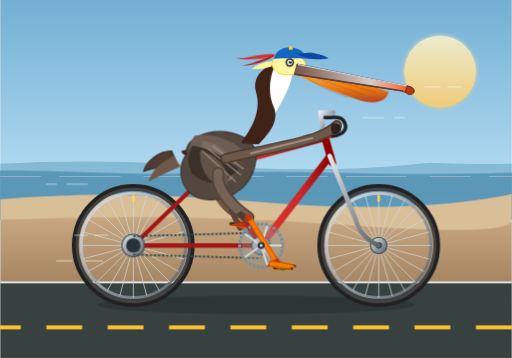
t = 0.00 s
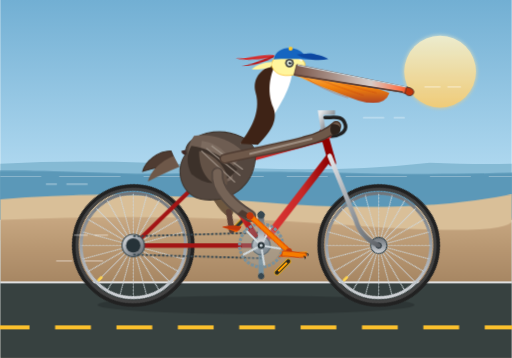
t = 0.75 s
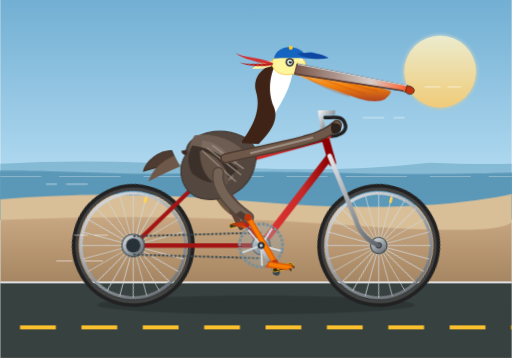
t = 1.25 s
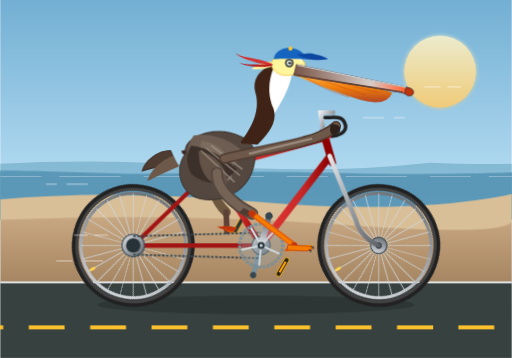
t = 2.00 s
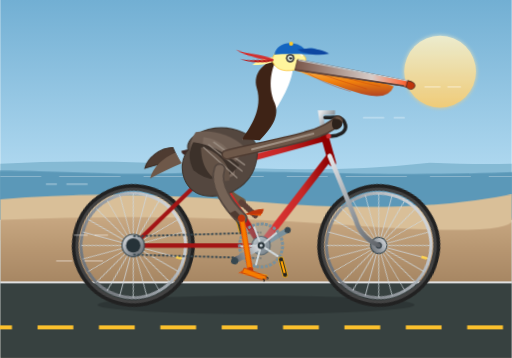
t = 2.75 s
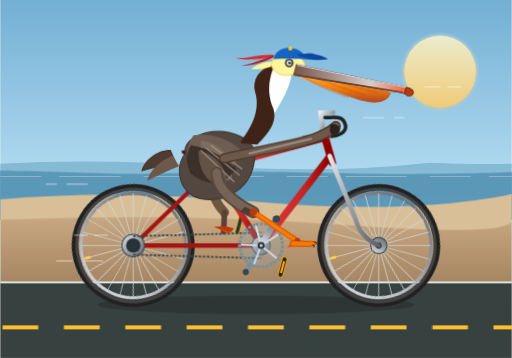
t = 3.25 s

The animated SVG that drew these frames (rendered in a browser with its animation timeline set to each time). Animation: 13 CSS @keyframes rules; one cycle of 4.00 s, repeats indefinitely.

<svg xmlns="http://www.w3.org/2000/svg" viewBox="0 0 1000 700" width="100%" height="100%">
  <defs>
    <!-- Background Gradients -->
    <linearGradient id="skyGrad" x1="0%" y1="0%" x2="0%" y2="100%">
      <stop offset="0%" stop-color="#72afd3"/>
      <stop offset="60%" stop-color="#bfe3f7"/>
      <stop offset="100%" stop-color="#eef7fa"/>
    </linearGradient>

    <linearGradient id="sunGrad" x1="0%" y1="0%" x2="0%" y2="100%">
      <stop offset="0%" stop-color="#fff5cc"/>
      <stop offset="100%" stop-color="#ffcc66"/>
    </linearGradient>

    <linearGradient id="groundGrad" x1="0%" y1="0%" x2="0%" y2="100%">
      <stop offset="0%" stop-color="#c8a882"/>
      <stop offset="25%" stop-color="#b69570"/>
      <stop offset="100%" stop-color="#806243"/>
    </linearGradient>

    <!-- Metallic & Pelican Gradients -->
    <linearGradient id="metalGrad" x1="0%" y1="0%" x2="100%" y2="100%">
      <stop offset="0%" stop-color="#e6e8eb"/>
      <stop offset="50%" stop-color="#9aa0a6"/>
      <stop offset="100%" stop-color="#5f6368"/>
    </linearGradient>

    <linearGradient id="frameGrad" x1="0%" y1="0%" x2="100%" y2="0%">
      <stop offset="0%" stop-color="#e53935"/>
      <stop offset="60%" stop-color="#c62828"/>
      <stop offset="100%" stop-color="#8e0000"/>
    </linearGradient>

    <linearGradient id="pouchGrad" x1="0%" y1="0%" x2="0%" y2="100%">
      <stop offset="0%" stop-color="#ffb74d"/>
      <stop offset="50%" stop-color="#f57c00"/>
      <stop offset="100%" stop-color="#b23c17"/>
    </linearGradient>

    <linearGradient id="billGrad" x1="0%" y1="0%" x2="100%" y2="0%">
      <stop offset="0%" stop-color="#795548"/>
      <stop offset="65%" stop-color="#d7ccc8"/>
      <stop offset="90%" stop-color="#ff7043"/>
      <stop offset="100%" stop-color="#d84315"/>
    </linearGradient>

    <!-- Reusable Spoked Wheel (Radius = 110, Center = 0,0) -->
    <g id="wheel">
      <!-- Shadow & Tire -->
      <circle cx="0" cy="0" r="114" fill="none" stroke="#212121" stroke-width="12"/>
      <circle cx="0" cy="0" r="110" fill="none" stroke="#424242" stroke-width="6"/>
      <!-- Rim -->
      <circle cx="0" cy="0" r="102" fill="none" stroke="url(#metalGrad)" stroke-width="6"/>
      <!-- 24 Spokes (12 cross-diameter lines) -->
      <g stroke="#cfd8dc" stroke-width="1.8" opacity="0.85">
        <line x1="0" y1="-102" x2="0" y2="102"/>
        <line x1="-102" y1="0" x2="102" y2="0"/>
        <line x1="-72.1" y1="-72.1" x2="72.1" y2="72.1"/>
        <line x1="-72.1" y1="72.1" x2="72.1" y2="-72.1"/>
        <line x1="-98.5" y1="-26.4" x2="98.5" y2="26.4"/>
        <line x1="-98.5" y1="26.4" x2="98.5" y2="-26.4"/>
        <line x1="-26.4" y1="-98.5" x2="26.4" y2="98.5"/>
        <line x1="-26.4" y1="98.5" x2="26.4" y2="-98.5"/>
        <line x1="-88.3" y1="-51" x2="88.3" y2="51"/>
        <line x1="-88.3" y1="51" x2="88.3" y2="-51"/>
        <line x1="-51" y1="-88.3" x2="51" y2="88.3"/>
        <line x1="-51" y1="88.3" x2="51" y2="-88.3"/>
      </g>
      <!-- Hub & Fasteners -->
      <circle cx="0" cy="0" r="16" fill="url(#metalGrad)" stroke="#37474f" stroke-width="2"/>
      <circle cx="0" cy="0" r="6" fill="#263238"/>
      <!-- Valve Stem for visible rotation track -->
      <rect x="-2.5" y="-98" width="5" height="12" rx="1.5" fill="#ffd54f"/>
    </g>

    <!-- Coast/Ocean Path Filter for soft glow -->
    <filter id="softGlow" x="-20%" y="-20%" width="140%" height="140%">
      <feGaussianBlur stdDeviation="4" result="blur"/>
      <feComposite in="SourceGraphic" in2="blur" operator="over"/>
    </filter>
  </defs>

  <style><![CDATA[
    /* Cycle timing base: 1.2s smooth full cadence */
    :root {
      --tempo: 1.2s;
    }

    /* Ambient environment motions */
    .road-dash {
      animation: roadScroll 0.35s linear infinite;
    }
    @keyframes roadScroll {
      0% { stroke-dashoffset: 0; }
      100% { stroke-dashoffset: -120; }
    }

    .ocean-wave {
      animation: waveDrift 4s ease-in-out infinite alternate;
    }
    @keyframes waveDrift {
      0% { transform: translateX(0); }
      100% { transform: translateX(-40px); }
    }

    /* Wheel continuous forward spin (CW) */
    .wheel-rotate-rear {
      transform-origin: 260px 480px;
      animation: wheelSpin var(--tempo) linear infinite;
    }
    .wheel-rotate-front {
      transform-origin: 740px 480px;
      animation: wheelSpin var(--tempo) linear infinite;
    }
    @keyframes wheelSpin {
      0% { transform: rotate(0deg); }
      100% { transform: rotate(360deg); }
    }

    /* Bottom bracket crank system: Center = (510, 480) */
    .crank-assembly {
      transform-origin: 510px 480px;
      animation: wheelSpin var(--tempo) linear infinite;
    }

    /* Pedals counter-rotate so they stay horizontally level under the pelican's feet */
    .pedal-counter-right {
      transform-origin: 552.4px 522.4px; /* 510 + 60*cos(45°), 480 + 60*sin(45°) */
      animation: counterSpin var(--tempo) linear infinite;
    }
    .pedal-counter-left {
      transform-origin: 467.6px 437.6px; /* 510 - 60*cos(45°), 480 - 60*sin(45°) */
      animation: counterSpin var(--tempo) linear infinite;
    }
    @keyframes counterSpin {
      0% { transform: rotate(0deg); }
      100% { transform: rotate(-360deg); }
    }

    /* Dynamic Pelican Anatomy: Legs, Body, Neck, Head & Cap */
    /* Right Leg (Foreground, attached to Right Pedal at radius 60, starts at 45 deg) */
    .right-thigh {
      transform-origin: 426px 338px; /* Hip joint */
      animation: rightThighMotion var(--tempo) ease-in-out infinite;
    }
    .right-shin {
      transform-origin: 485px 425px; /* Knee joint */
      animation: rightShinMotion var(--tempo) ease-in-out infinite;
    }
    .right-foot {
      transform-origin: 540px 512px; /* Ankle joint */
      animation: rightFootMotion var(--tempo) ease-in-out infinite;
    }

    @keyframes rightThighMotion {
      0%   { transform: rotate(0deg); }
      25%  { transform: rotate(11deg); }  /* pedal pushes down */
      50%  { transform: rotate(3deg); }   /* bottom of stroke */
      75%  { transform: rotate(-10deg); } /* upstroke */
      100% { transform: rotate(0deg); }
    }
    @keyframes rightShinMotion {
      0%   { transform: rotate(0deg); }
      25%  { transform: rotate(14deg); }
      50%  { transform: rotate(-8deg); }
      75%  { transform: rotate(-16deg); }
      100% { transform: rotate(0deg); }
    }
    @keyframes rightFootMotion {
      0%   { transform: rotate(0deg); }
      25%  { transform: rotate(-12deg); }
      50%  { transform: rotate(6deg); }
      75%  { transform: rotate(18deg); }
      100% { transform: rotate(0deg); }
    }

    /* Left Leg (Background, 180° out of phase with Right Leg) */
    .left-thigh {
      transform-origin: 420px 334px;
      animation: leftThighMotion var(--tempo) ease-in-out infinite;
    }
    .left-shin {
      transform-origin: 456px 410px;
      animation: leftShinMotion var(--tempo) ease-in-out infinite;
    }
    .left-foot {
      transform-origin: 470px 445px;
      animation: leftFootMotion var(--tempo) ease-in-out infinite;
    }

    @keyframes leftThighMotion {
      0%   { transform: rotate(3deg); }
      25%  { transform: rotate(-10deg); }
      50%  { transform: rotate(0deg); }
      75%  { transform: rotate(11deg); }
      100% { transform: rotate(3deg); }
    }
    @keyframes leftShinMotion {
      0%   { transform: rotate(-8deg); }
      25%  { transform: rotate(-16deg); }
      50%  { transform: rotate(0deg); }
      75%  { transform: rotate(14deg); }
      100% { transform: rotate(-8deg); }
    }
    @keyframes leftFootMotion {
      0%   { transform: rotate(6deg); }
      25%  { transform: rotate(18deg); }
      50%  { transform: rotate(0deg); }
      75%  { transform: rotate(-12deg); }
      100% { transform: rotate(6deg); }
    }

    /* Natural Riding Cadence Bobbing: Pelvis and Torso */
    .pelican-rider {
      animation: bodyBob var(--tempo) ease-in-out infinite;
    }
    @keyframes bodyBob {
      0%   { transform: translateY(0px) rotate(0deg); }
      25%  { transform: translateY(-4px) rotate(-0.5deg); }
      50%  { transform: translateY(1.5px) rotate(0deg); }
      75%  { transform: translateY(-4px) rotate(0.5deg); }
      100% { transform: translateY(0px) rotate(0deg); }
    }

    /* Pelican Gular Pouch Wobble & Throat Breathing */
    .pouch-elastic {
      transform-origin: 575px 145px;
      animation: pouchBreathe 2.4s ease-in-out infinite alternate;
    }
    @keyframes pouchBreathe {
      0%   { transform: scale(1) skewX(0deg); }
      100% { transform: scale(1.05, 0.96) skewX(-1.5deg); }
    }

    /* Pelican Cap Bow Ribbon Fluttering in Headwind */
    .ribbon-flutter {
      transform-origin: 485px 105px;
      animation: ribbonFlow 0.4s ease-in-out infinite alternate;
    }
    @keyframes ribbonFlow {
      0% { transform: rotate(-5deg) skewY(-2deg); }
      100% { transform: rotate(9deg) skewY(5deg); }
    }
  ]]></style>

  <!-- BACKGROUND: Pacific Coastline & Highway 1 Setting -->
  <rect x="0" y="0" width="1000" height="700" fill="url(#skyGrad)"/>
  <circle cx="860" cy="140" r="70" fill="url(#sunGrad)" opacity="0.85" filter="url(#softGlow)"/>

  <!-- Ocean Horizon & Distant Coastal Headlands -->
  <path d="M0,320 Q200,310 420,325 T840,318 Q930,322 1000,320 L1000,430 L0,430 Z" fill="#6ba7c4" opacity="0.6"/>
  <path class="ocean-wave" d="M-50,335 C150,330 220,345 400,338 C600,330 750,348 1050,336 L1050,430 L-50,430 Z" fill="#4d8dae" opacity="0.75"/>
  <line x1="0" y1="345" x2="1000" y2="345" stroke="#ffffff" stroke-width="1.5" opacity="0.4" stroke-dasharray="80 35 120 45"/>

  <!-- Beach Dunes & Boardwalk Shoreline -->
  <path d="M0,390 Q220,370 510,395 T1000,380 L1000,470 L0,470 Z" fill="#d9bf98"/>
  <path d="M0,430 Q340,415 680,440 T1000,425 L1000,700 L0,700 Z" fill="url(#groundGrad)"/>

  <!-- Bike Path Asphalt & Road Marking -->
  <polygon points="0,550 1000,550 1000,700 0,700" fill="#374140"/>
  <line x1="0" y1="552" x2="1000" y2="552" stroke="#e0e0e0" stroke-width="4"/>
  <line class="road-dash" x1="-150" y1="640" x2="1150" y2="640" stroke="#fbc02d" stroke-width="8" stroke-dasharray="70 50"/>

  <!-- BICYCLE SHADOW -->
  <ellipse cx="500" cy="596" rx="310" ry="18" fill="#1b1c1d" opacity="0.32"/>

  <!-- ==================== BACKGROUND BICYCLE LAYER & LEFT LEG ==================== -->
  <!-- Left Pedal Crank Arm (180 deg offset from right, pointing up-back at 225 deg: x=467.6, y=437.6) -->
  <g class="crank-assembly">
    <line x1="510" y1="480" x2="467.6" y2="437.6" stroke="#78909c" stroke-width="10" stroke-linecap="round"/>
    <circle cx="467.6" cy="437.6" r="6" fill="#37474f"/>
  </g>

  <!-- Left Pedal Platform (Kept level via counter-rotation) -->
  <g class="pedal-counter-left">
    <rect x="447.6" y="433.6" width="40" height="8" rx="3" fill="#263238" stroke="#ffb300" stroke-width="1.5"/>
  </g>

  <!-- LEFT LEG (Drawn behind the bike frame & pelican body) -->
  <g class="pelican-rider">
    <g class="left-thigh">
      <!-- Darker shaded leg in background -->
      <path d="M420,334 C410,360 435,395 456,410" fill="none" stroke="#6d573f" stroke-width="18" stroke-linecap="round"/>
      <g class="left-shin">
        <path d="M456,410 L470,445" fill="none" stroke="#5d4037" stroke-width="11" stroke-linecap="round"/>
        <g class="left-foot">
          <!-- Webbed Pelican Left Foot resting on left pedal -->
          <polygon points="450,440 488,435 480,447" fill="#e65100"/>
          <path d="M450,440 Q470,432 488,435 L484,443 Q466,444 450,440 Z" fill="#bf360c"/>
        </g>
      </g>
    </g>
  </g>

  <!-- ==================== WHEELS (Animated Rotation) ==================== -->
  <!-- Rear Wheel (Axle at 260, 480) -->
  <g class="wheel-rotate-rear">
    <use href="#wheel" x="260" y="480"/>
  </g>

  <!-- Front Wheel (Axle at 740, 480) -->
  <g class="wheel-rotate-front">
    <use href="#wheel" x="740" y="480"/>
  </g>

  <!-- ==================== BICYCLE FRAMEWORK ==================== -->
  <!-- Rear Dropouts, Chainstay & Seatstay -->
  <line x1="260" y1="480" x2="510" y2="480" stroke="#a31515" stroke-width="9" stroke-linecap="round"/> <!-- Chainstay -->
  <line x1="260" y1="480" x2="415" y2="330" stroke="#a31515" stroke-width="8" stroke-linecap="round"/> <!-- Seatstay -->

  <!-- Rear Derailleur / Gear Cluster -->
  <circle cx="260" cy="480" r="22" fill="url(#metalGrad)" stroke="#37474f" stroke-width="2"/>
  <circle cx="260" cy="480" r="14" fill="#263238"/>

  <!-- Drive Chain (Upper & Lower path) -->
  <line x1="260" y1="462" x2="510" y2="455" stroke="#37474f" stroke-width="3.5" stroke-dasharray="5 3"/>
  <line x1="260" y1="498" x2="510" y2="505" stroke="#37474f" stroke-width="3.5" stroke-dasharray="5 3"/>

  <!-- Main Diamond Triangle Frame -->
  <!-- Seat Tube: Bottom Bracket (510,480) to Seat Lug (415,330) -->
  <line x1="510" y1="480" x2="415" y2="330" stroke="url(#frameGrad)" stroke-width="12" stroke-linecap="round"/>

  <!-- Down Tube: Bottom Bracket (510,480) to Head Tube Lower (645, 305) -->
  <line x1="510" y1="480" x2="645" y2="305" stroke="url(#frameGrad)" stroke-width="14" stroke-linecap="round"/>

  <!-- Top Tube: Seat Lug (415,330) to Head Tube Upper (635, 270) -->
  <line x1="415" y1="330" x2="635" y2="270" stroke="url(#frameGrad)" stroke-width="12" stroke-linecap="round"/>

  <!-- Head Tube (635,260 to 650,320) -->
  <line x1="632" y1="258" x2="649" y2="318" stroke="#8e0000" stroke-width="15" stroke-linecap="round"/>

  <!-- Front Fork: From Head Tube through dropouts to Front Hub (740,480) -->
  <path d="M644,305 L695,430 Q705,465 740,480" fill="none" stroke="url(#metalGrad)" stroke-width="9" stroke-linecap="round"/>

  <!-- Saddle & Seatpost -->
  <line x1="415" y1="330" x2="400" y2="300" stroke="url(#metalGrad)" stroke-width="9" stroke-linecap="round"/>
  <!-- Ergonomic Leather Saddle -->
  <path d="M355,296 C375,290 425,292 445,302 C440,312 425,310 405,307 C380,305 362,310 355,296 Z" fill="#2b1704" stroke="#4e342e" stroke-width="2"/>
  <ellipse cx="375" cy="298" rx="20" ry="6" fill="#3e2723"/>

  <!-- Handlebar Stem & Touring Drop Bar -->
  <path d="M632,258 L626,220 L650,220" fill="none" stroke="url(#metalGrad)" stroke-width="9" stroke-linecap="square"/>
  <!-- Handlebars (Swept road/cruiser bar with grips) -->
  <path d="M635,230 C655,230 670,225 675,245 C678,258 660,268 642,266" fill="none" stroke="#212121" stroke-width="7" stroke-linecap="round"/>
  <circle cx="642" cy="266" r="5" fill="#d32f2f"/> <!-- Bar-end plug -->

  <!-- ==================== BROWN PELICAN RIDER (Foreground) ==================== -->
  <g class="pelican-rider">
    <!-- Tail Feathers -->
    <path d="M335,295 C310,295 285,315 280,335 C300,330 325,322 345,318 Z" fill="#4e3b31" stroke="#3b2b22" stroke-width="2"/>
    <path d="M340,305 C315,315 295,335 290,355 C310,345 330,335 352,326 Z" fill="#6e5849"/>

    <!-- Large Pelican Torso & Body Mass (Characteristic California Brown plumage) -->
    <!-- Belly & Flank (Warm grayish brown with slate feathering) -->
    <path d="M365,300 C340,330 355,385 400,390 C450,395 495,365 500,310 C505,270 450,250 405,260 C375,268 360,285 365,300 Z" fill="#54473f" stroke="#3e342d" stroke-width="2"/>
    
    <!-- Feather Layering / Mantle -->
    <path d="M380,265 C410,260 450,270 475,295 C460,335 410,365 375,340 C365,310 365,285 380,265 Z" fill="#6e5d52"/>
    <path d="M395,275 C435,280 460,310 455,350 C420,370 385,345 395,275 Z" fill="#806e63" opacity="0.8"/>

    <!-- Folded Wing with detailed flight feather texture -->
    <!-- Wing Coverts -->
    <path d="M375,285 Q420,290 465,330 Q425,380 375,340 Q360,310 375,285 Z" fill="#3c312a"/>
    <path d="M390,295 C420,300 450,330 445,360 C420,368 390,345 390,295 Z" fill="#635246"/>
    <!-- Scapular streak highlights (Silvery/gray tones typical of Pelecanus occidentalis) -->
    <path d="M395,295 L460,355 M405,290 L470,342 M415,285 L475,330" stroke="#a09388" stroke-width="2.5" stroke-linecap="round" opacity="0.85"/>

    <!-- Pelican S-Curved Neck (Breeding plumage: rich chestnut-brown hindneck & white side stripe) -->
    <!-- Neck Base & Throat -->
    <path d="M470,280 C490,260 520,225 505,180 C495,145 520,125 545,120 C565,116 575,130 570,150 C560,195 530,225 510,275 Z" fill="#ffffff"/>
    
    <!-- Dark Chestnut Nape / Hindneck Stripe -->
    <path d="M470,280 C488,255 512,220 500,180 C492,150 515,130 540,123 C530,140 520,175 535,210 C545,235 528,260 505,282 Z" fill="#3e2316"/>

    <!-- Wing/Forearm extending forward to grip Handlebar -->
    <!-- Elbow & Primary wing joint functioning as cyclist's arm -->
    <path d="M440,310 C480,300 540,290 595,275 C625,268 648,255 658,245" fill="none" stroke="#4e3b31" stroke-width="20" stroke-linecap="round"/>
    <path d="M440,310 C480,300 540,290 595,275 C625,268 648,255 658,245" fill="none" stroke="#6e5849" stroke-width="14" stroke-linecap="round"/>
    <!-- Pale feather trim on wing -->
    <path d="M490,300 L610,270" stroke="#9e8e81" stroke-width="4" stroke-linecap="round"/>
    <!-- Wing tip feathers curling over handlebar grip -->
    <path d="M648,242 C660,238 672,248 664,258 C655,268 642,262 648,242 Z" fill="#2d221b"/>

    <!-- Pelican Head Structure -->
    <!-- Crown / Forehead (Straw yellow wash of breeding adult) -->
    <path d="M530,125 C540,95 575,95 595,120 C600,128 590,142 575,145 C550,150 535,142 530,125 Z" fill="#fff59d" stroke="#fbc02d" stroke-width="1.5"/>
    <path d="M545,108 C560,98 580,102 590,118" stroke="#fffde7" stroke-width="4" fill="none"/>

    <!-- Keen Eye (Light straw eye surrounded by bare dark skin) -->
    <circle cx="566" cy="122" r="8.5" fill="#424242"/>
    <circle cx="566" cy="122" r="5" fill="#e8f5e9"/>
    <circle cx="567" cy="122" r="2.8" fill="#1b1b1b"/>
    <circle cx="568" cy="120" r="1.2" fill="#ffffff"/> <!-- Sparkle -->

    <!-- Giant Pelican Bill & Gular Pouch (Realistic, long beak with hooked nail at tip) -->
    <!-- Enormous Expandable Gular Pouch (Animated elastic breathing/wobble) -->
    <g class="pouch-elastic">
      <path d="M575,145 Q640,175 700,195 Q750,210 760,180 Q690,150 610,140 Z" fill="url(#pouchGrad)" opacity="0.95"/>
      <!-- Vascular & Texture striations in the expandable pouch skin -->
      <path d="M600,145 Q650,165 710,185 M620,143 Q670,165 735,180 M590,146 Q630,175 680,190" stroke="#bf360c" stroke-width="1.2" fill="none" opacity="0.6"/>
    </g>

    <!-- Upper Mandible (Long, bony, ridged culmen) -->
    <path d="M580,125 L795,168 Q810,171 806,178 Q798,185 785,178 L575,145 Z" fill="url(#billGrad)" stroke="#4e342e" stroke-width="1.5"/>
    <!-- Sharp Hooked Nail (Unguis) at Bill Tip -->
    <path d="M795,168 Q814,171 808,182 Q800,189 792,180 Z" fill="#bf360c" stroke="#3e2723" stroke-width="1.5"/>
    <!-- Culmen Ridge -->
    <line x1="582" y1="126" x2="795" y2="168" stroke="#cfd8dc" stroke-width="2"/>

    <!-- Lower Mandible Frame -->
    <path d="M575,145 L788,178" stroke="#5d4037" stroke-width="3" fill="none"/>

    <!-- Pelican Crest Feathers / Nape Tuft -->
    <path d="M532,120 Q505,122 492,135 Q515,135 530,130 Z" fill="#fff59d"/>

    <!-- Whimsical California Bicyclist Cap (Coastal Sailor/Cycling Cap) -->
    <path d="M535,115 C540,90 575,85 595,105 C605,100 620,104 626,112 C610,118 580,112 535,115 Z" fill="#1565c0"/>
    <path d="M580,105 C605,102 628,105 642,114 C620,118 595,115 580,105 Z" fill="#0d47a1"/> <!-- Visor -->
    <circle cx="568" cy="94" r="4" fill="#ffca28"/> <!-- Cap Button -->

    <!-- Cap Ribbons Fluttering in the Wind -->
    <g class="ribbon-flutter">
      <path d="M536,112 C510,108 480,115 460,110 C475,118 505,118 534,116 Z" fill="#d32f2f"/>
      <path d="M536,114 C515,116 490,128 470,126 C488,130 515,125 534,117 Z" fill="#b71c1c"/>
    </g>
  </g>

  <!-- ==================== CHAINRING, RIGHT CRANK & RIGHT LEG (Foreground) ==================== -->
  <!-- Bottom Bracket Main Chrome Spindle -->
  <circle cx="510" cy="480" r="18" fill="url(#metalGrad)" stroke="#37474f" stroke-width="2"/>

  <!-- Rotating Front Chainring Sprocket -->
  <g class="crank-assembly">
    <!-- Big Chainring (48-Tooth Styled Disc) -->
    <circle cx="510" cy="480" r="42" fill="none" stroke="#78909c" stroke-width="6" stroke-dasharray="6 2.5"/>
    <circle cx="510" cy="480" r="38" fill="#90a4ae" opacity="0.35"/>
    <!-- 5-Arm Crank Spider -->
    <line x1="510" y1="480" x2="550" y2="480" stroke="#cfd8dc" stroke-width="4"/>
    <line x1="510" y1="480" x2="522" y2="518" stroke="#cfd8dc" stroke-width="4"/>
    <line x1="510" y1="480" x2="478" y2="503" stroke="#cfd8dc" stroke-width="4"/>
    <line x1="510" y1="480" x2="478" y2="457" stroke="#cfd8dc" stroke-width="4"/>
    <line x1="510" y1="480" x2="522" y2="442" stroke="#cfd8dc" stroke-width="4"/>

    <!-- Right Crank Arm (Length = 60px, starts at angle 45 deg -> End: 552.4, 522.4) -->
    <line x1="510" y1="480" x2="552.4" y2="522.4" stroke="url(#metalGrad)" stroke-width="12" stroke-linecap="round"/>
    <circle cx="552.4" cy="522.4" r="7" fill="#37474f"/>
  </g>

  <!-- Right Pedal Platform (Rotating with arm, counter-rotated to stay flat) -->
  <g class="pedal-counter-right">
    <rect x="532.4" y="518.4" width="40" height="9" rx="3" fill="#212121" stroke="#ffb300" stroke-width="1.5"/>
    <!-- Orange safety pedal reflector -->
    <rect x="540.4" y="520.9" width="24" height="4" rx="1" fill="#ffa000"/>
  </g>

  <!-- RIGHT LEG (Foreground: Thigh, Shin, Large Webbed Foot firmly on pedal) -->
  <g class="pelican-rider">
    <g class="right-thigh">
      <!-- Thigh Musculature & Plumage -->
      <path d="M426,338 C420,370 455,405 485,425" fill="none" stroke="#54473f" stroke-width="24" stroke-linecap="round"/>
      <path d="M426,338 C420,370 455,405 485,425" fill="none" stroke="#756356" stroke-width="17" stroke-linecap="round"/>
      <!-- Soft feather fringe on leg joint -->
      <path d="M470,412 Q488,422 492,434 Q475,430 460,420 Z" fill="#4e3b31"/>

      <g class="right-shin">
        <!-- Bare Orange/Yellow-Brown Pelican Tarsus (Shin) -->
        <line x1="485" y1="425" x2="540" y2="512" stroke="#e65100" stroke-width="11" stroke-linecap="round"/>
        <line x1="487" y1="427" x2="538" y2="510" stroke="#f57c00" stroke-width="7" stroke-linecap="round"/>
        <circle cx="485" cy="425" r="7" fill="#bf360c"/> <!-- Knee joint -->

        <g class="right-foot">
          <!-- Ankle -->
          <circle cx="540" cy="512" r="6" fill="#bf360c"/>
          <!-- Broad Totipalmate (Fully Webbed) Pelican Foot gripping pedal -->
          <!-- Outer Toe -->
          <path d="M532,510 L518,522 L568,522 Z" fill="#e65100" opacity="0.8"/>
          <!-- Main Webbing Membrane -->
          <polygon points="526,512 576,515 572,525 528,522" fill="#ff9800"/>
          <!-- Inner Toes & Claws firmly engaged over pedal platform -->
          <path d="M528,510 L572,517 C577,522 572,526 560,525 L525,520 Z" fill="#f57c00" stroke="#bf360c" stroke-width="1.5"/>
          <path d="M572,517 Q580,519 576,523" stroke="#212121" stroke-width="2" fill="none"/> <!-- Claw -->
          <path d="M568,523 Q574,525 570,528" stroke="#212121" stroke-width="2" fill="none"/> <!-- Claw 2 -->
        </g>
      </g>
    </g>
  </g>

  <!-- Bottom Bracket Cap Nut -->
  <circle cx="510" cy="480" r="7" fill="#263238"/>
  <circle cx="510" cy="480" r="3" fill="#cfd8dc"/>

  <!-- SPEED & BREEZE ACCENTS (Emphasizing smooth forward cycling motion) -->
  <g stroke="#ffffff" stroke-width="2" stroke-linecap="round" opacity="0.55">
    <line x1="830" y1="170" x2="900" y2="170" stroke-dasharray="30 15"/>
    <line x1="710" y1="230" x2="790" y2="230" stroke-dasharray="40 20"/>
    <line x1="210" y1="460" x2="140" y2="460" stroke-dasharray="25 15"/>
    <line x1="200" y1="510" x2="110" y2="510" stroke-dasharray="35 25"/>
    <line x1="170" y1="360" x2="90" y2="360" stroke-dasharray="40 20"/>
  </g>
</svg>
